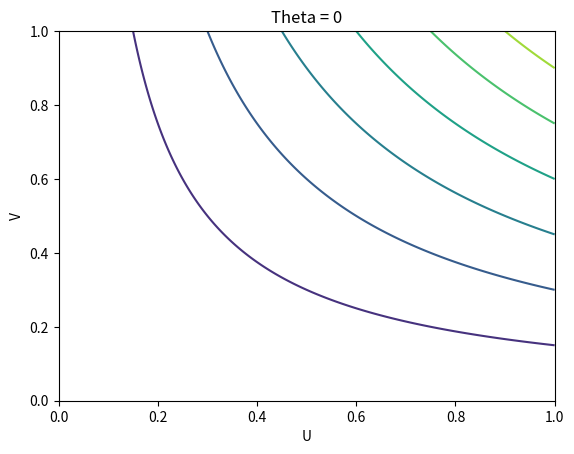
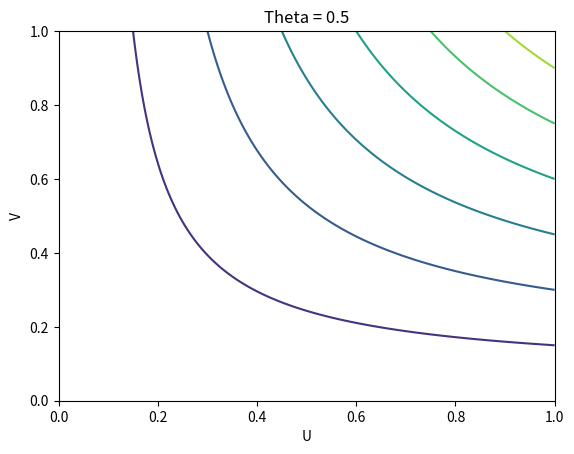
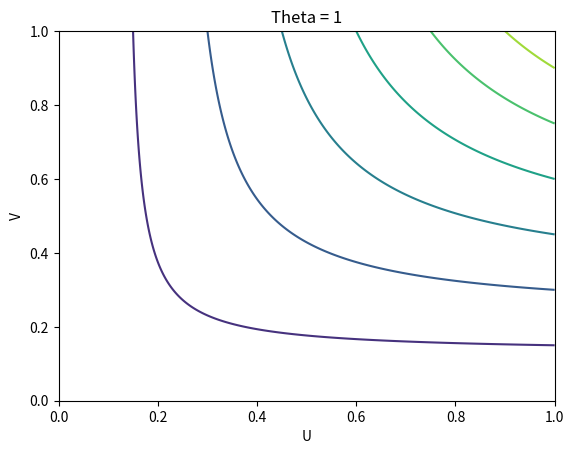

Reproduce these figures in Python, in order.
import numpy as np
import matplotlib.pyplot as plt

def f(u,v,theta):
    return (u*v) / (1-theta*(1-u)*(1-v))

theta = [0,0.5,1]
u = np.linspace(0.00000000001, 1, 1000)
v = np.linspace(0.00000000001, 1, 1000)

U, V = np.meshgrid(u, v)

Z = f(U, V, theta[0])
plt.figure(dpi = 120)
plt.contour(U,V,Z)
plt.title("Theta = 0")
plt.xlabel("U")
plt.ylabel("V")
plt.show()

Z = f(U, V, theta[1])
plt.figure(dpi = 120)
plt.contour(U,V,Z)
plt.title("Theta = 0.5")
plt.xlabel("U")
plt.ylabel("V")
plt.show()

Z = f(U, V, theta[2])
plt.figure(dpi = 120)
plt.contour(U,V,Z)
plt.title("Theta = 1")
plt.xlabel("U")
plt.ylabel("V")
plt.show()